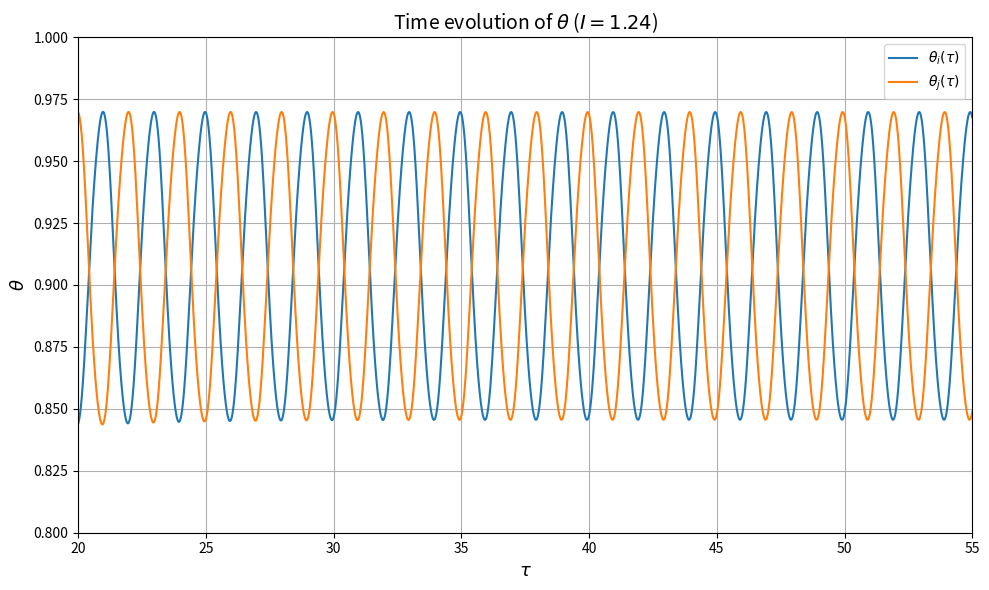

Reproduce this figure in Python.
# -*- coding: utf-8 -*-
"""
Time evolution of two coupled silver nanoparticles.

The model is integrated in a single solve_ivp call.
Only the interval tau = 5–55 is displayed.
"""

import numpy as np
import matplotlib.pyplot as plt
from scipy.integrate import solve_ivp


# ==========================================================
# PARAMETERS
# ==========================================================

a = 2.040
b = 0.835
c = 16.647
d = 0.0420

h = 15.0

I = 1.24
sign = 1.0


# ==========================================================
# INITIAL CONDITIONS
# ==========================================================

theta_i0 = 0.5255
phi_i0 = 0.2630

theta_j0 = 0.5793
phi_j0 = 0.2630

y0 = [
    theta_i0,
    phi_i0,
    theta_j0,
    phi_j0
]


# ==========================================================
# PHYSICAL CHECK OF INITIAL CONDITIONS
# ==========================================================

if theta_i0 < 0 or phi_i0 < 0:
    raise ValueError(
        "Particle i initial values must be non-negative."
    )

if theta_j0 < 0 or phi_j0 < 0:
    raise ValueError(
        "Particle j initial values must be non-negative."
    )

if theta_i0 + phi_i0 > 1:
    raise ValueError(
        "Particle i initial condition is not physical."
    )

if theta_j0 + phi_j0 > 1:
    raise ValueError(
        "Particle j initial condition is not physical."
    )


# ==========================================================
# DIFFERENTIAL EQUATIONS
# ==========================================================

def system(t, y):

    theta_i, phi_i, theta_j, phi_j = y

    s_i = 1.0 - theta_i - phi_i
    s_j = 1.0 - theta_j - phi_j

    dtheta_i = (
        a * h * s_i
        - b * theta_i
        - c * h * theta_i * s_i**2
        - theta_i * s_i
    )

    dtheta_j = (
        a * h * s_j
        - b * theta_j
        - c * h * theta_j * s_j**2
        - theta_j * s_j
    )

    dphi_i = (
        theta_i * s_i
        - d * h * phi_i
        + sign * I * dtheta_j
    )

    dphi_j = (
        theta_j * s_j
        - d * h * phi_j
        + sign * I * dtheta_i
    )

    return [
        dtheta_i,
        dphi_i,
        dtheta_j,
        dphi_j
    ]


# ==========================================================
# TIME SETTINGS
# ==========================================================

t_start = 0.0
t_end = 55.0

# This is only the output spacing.
# The solver internally selects its own integration steps.
dt_output = 0.005

t_eval = np.arange(
    t_start,
    t_end + dt_output,
    dt_output
)


# ==========================================================
# SOLVE SYSTEM
# ==========================================================

solution = solve_ivp(
    fun=system,
    t_span=(t_start, t_end),
    y0=y0,
    method="BDF",
    t_eval=t_eval,
    rtol=1e-8,
    atol=1e-10,
    max_step=0.05
)

if not solution.success:
    raise RuntimeError(
        "Integration failed: "
        + solution.message
    )


# ==========================================================
# EXTRACT RESULTS
# ==========================================================

t = solution.t

theta_i = solution.y[0]
phi_i = solution.y[1]

theta_j = solution.y[2]
phi_j = solution.y[3]

s_i = 1.0 - theta_i - phi_i
s_j = 1.0 - theta_j - phi_j


# ==========================================================
# CHECK PHYSICAL REGION
# ==========================================================

physical_tolerance = 1e-7

if (
    np.any(theta_i < -physical_tolerance)
    or np.any(phi_i < -physical_tolerance)
    or np.any(s_i < -physical_tolerance)
    or np.any(theta_j < -physical_tolerance)
    or np.any(phi_j < -physical_tolerance)
    or np.any(s_j < -physical_tolerance)
):
    print(
        "WARNING: The numerical solution leaves "
        "the physically meaningful region."
    )


# ==========================================================
# PLOT THETA(t)
# ==========================================================

plot_mask = (
    (t >= 5.0)
    & (t <= 55.0)
)

plt.figure(figsize=(10, 6))

plt.plot(
    t[plot_mask],
    theta_i[plot_mask],
    linewidth=1.5,
    label=r"$\theta_i(\tau)$"
)

plt.plot(
    t[plot_mask],
    theta_j[plot_mask],
    linewidth=1.5,
    label=r"$\theta_j(\tau)$"
)

plt.xlabel(
    r"$\tau$",
    fontsize=13
)

plt.ylabel(
    r"$\theta$",
    fontsize=13
)

plt.title(
    rf"Time evolution of $\theta$ ($I={I}$)",
    fontsize=14
)

plt.xlim(20, 55)
plt.ylim(0.8, 1)

plt.grid(True)
plt.legend()
plt.tight_layout()

plt.show()
